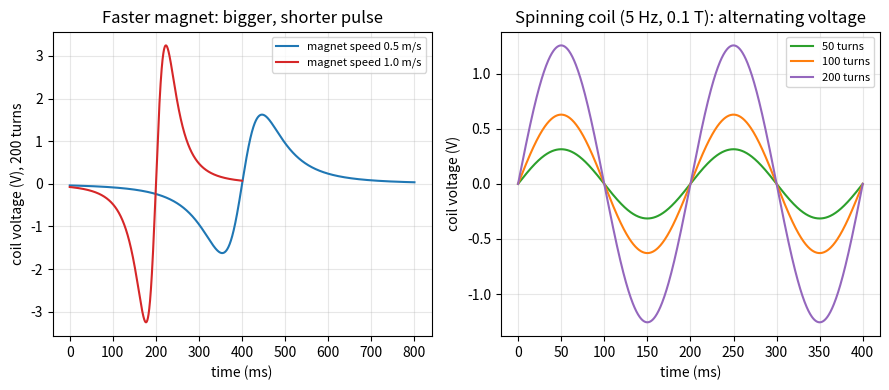

The matplotlib source for this figure:
"""Session 1 (Level 1): a changing magnetic flux makes a voltage (electromagnetic induction).

Run:  python start.py 1
Low-voltage educational model only (never mains). Simplified: ideal coil, no resistance.
"""
# %% [markdown]
# # Session 1: a magnet and a coil make a voltage
# **A. Real-world problem.** A bicycle dynamo has no battery, yet it lights a lamp when you pedal.
# Inside is a magnet and a coil of wire. Nothing touches, nothing is charged up. Where does the
# voltage come from? The answer is *induction*: a **changing** magnetic field through a coil
# pushes charges round the wire.
#
# **Plan.** (1) push a magnet through a coil and measure the voltage, (2) see that speed and
# turns matter, (3) spin a coil and get an alternating voltage.

# %%
import pathlib

import numpy as np

# where figures are saved (works as a script and in Jupyter/Colab)
OUT = (pathlib.Path(__file__).resolve().parent if "__file__" in globals() else pathlib.Path(".")) / "out"

AREA = 0.002          # coil area in m^2 (about 4.5 cm x 4.5 cm)


# %% [markdown]
# ## Step 1: the one rule
# *Voltage = number of turns x how fast the flux changes.*  Flux (symbol Phi, unit weber, Wb)
# is the amount of magnetic field passing through the coil. If the flux changes by `delta_flux`
# in a time `delta_t`, a coil of `turns` turns gives an average voltage
#
#     emf = turns * delta_flux / delta_t      (volts)
#
# Check by hand: 200 turns, flux change 0.0005 Wb in 0.05 s gives 200 * 0.0005 / 0.05 = 2 V.
# Twice as fast (0.025 s) gives 4 V. No change of flux, no voltage, however strong the magnet.

# %%
def average_emf(turns, delta_flux, delta_t):
    """Size of the average voltage (V) while the flux changes by delta_flux (Wb) in delta_t (s)."""
    if delta_t <= 0:
        raise ValueError("delta_t must be positive")
    return abs(turns * delta_flux / delta_t)


# %% [markdown]
# ## Step 2: a magnet pushed through a coil
# We model the flux through the coil as a bell-shaped bump: it is largest when the magnet is
# in the middle of the coil and small when the magnet is far away (a simple, illustrative
# shape, not a measurement). The voltage is minus turns times the slope of that curve.
# The minus sign is Lenz's law: the induced voltage opposes the change. Going in, the voltage
# has one sign; coming out, the opposite sign.

# %%
PHI_MAX = 0.001       # flux with the magnet in the middle, Wb (illustrative)
WIDTH = 0.04          # how far (m) the magnet must be from the middle for the flux to halve


def magnet_flux(x):
    """Flux (Wb) through the coil with the magnet at position x (m) from the coil middle."""
    return PHI_MAX / (1.0 + (np.asarray(x, dtype=float) / WIDTH) ** 2)


def magnet_pass(speed, turns, span=0.4, n=4001):
    """Push the magnet through at constant speed (m/s). Returns time (s), flux (Wb), emf (V)."""
    t = np.linspace(0.0, span / speed, n)
    x = -span / 2 + speed * t
    phi = magnet_flux(x)
    emf = -turns * np.gradient(phi, t)
    return t, phi, emf


# %% [markdown]
# ## Step 3: a spinning coil makes alternating voltage
# Turn a coil of area A in a field B. When the coil faces the field the flux is B*A; when it is
# edge-on the flux is zero. Spinning keeps changing the flux, so the voltage keeps changing,
# and it swings positive and negative: **alternating current (AC)**. The peak voltage is
#
#     peak = turns * B * A * 2 pi f      (f = turns per second = frequency in hertz)
#
# Check by hand: 100 turns, B = 0.1 T, A = 0.002 m^2, f = 5 Hz gives
# 100 * 0.1 * 0.002 * 2 pi * 5 = 0.628 V.

# %%
def peak_emf(turns, b_field, area, freq):
    """Peak voltage (V) of a coil of `turns` turns, area (m^2) spinning at freq (Hz) in field b_field (T)."""
    return turns * b_field * area * 2 * np.pi * freq


def rotating_emf(t, turns, b_field, area, freq):
    """Voltage (V) at times t (s). Starts at zero when the coil faces the field."""
    return peak_emf(turns, b_field, area, freq) * np.sin(2 * np.pi * freq * np.asarray(t, dtype=float))


# %%
if __name__ == "__main__":
    import matplotlib.pyplot as plt

    OUT.mkdir(exist_ok=True)
    fig, axes = plt.subplots(1, 2, figsize=(9, 4))
    for speed, col in ((0.5, "tab:blue"), (1.0, "tab:red")):
        t, phi, emf = magnet_pass(speed, 200)
        axes[0].plot(t * 1000, emf, color=col, label=f"magnet speed {speed} m/s")
        print(f"speed {speed} m/s: peak voltage {abs(emf).max():.2f} V, passes in {t[-1] * 1000:.0f} ms")
    axes[0].set_xlabel("time (ms)")
    axes[0].set_ylabel("coil voltage (V), 200 turns")
    axes[0].set_title("Faster magnet: bigger, shorter pulse")
    axes[0].grid(alpha=0.3)
    axes[0].legend(fontsize=8)
    tt = np.linspace(0, 0.4, 800)
    for n, col in ((50, "tab:green"), (100, "tab:orange"), (200, "tab:purple")):
        axes[1].plot(tt * 1000, rotating_emf(tt, n, 0.1, AREA, 5), color=col, label=f"{n} turns")
    axes[1].set_xlabel("time (ms)")
    axes[1].set_ylabel("coil voltage (V)")
    axes[1].set_title("Spinning coil (5 Hz, 0.1 T): alternating voltage")
    axes[1].grid(alpha=0.3)
    axes[1].legend(fontsize=8)
    fig.tight_layout()
    fig.savefig(OUT / "magnet_and_coil.png", dpi=120)
    print("average emf 200 turns, 0.5 mWb in 0.05 s:", average_emf(200, 0.0005, 0.05), "V")
    print("peak emf 100 turns, 0.1 T, 5 Hz:", round(peak_emf(100, 0.1, AREA, 5), 3), "V")

# %% [markdown]
# ## Where this stops
# Here we only saw *that* the voltage depends on how fast the flux changes. Session 2 turns
# this into Faraday's law with units, gives the exact sine wave, and adds the transformer.
